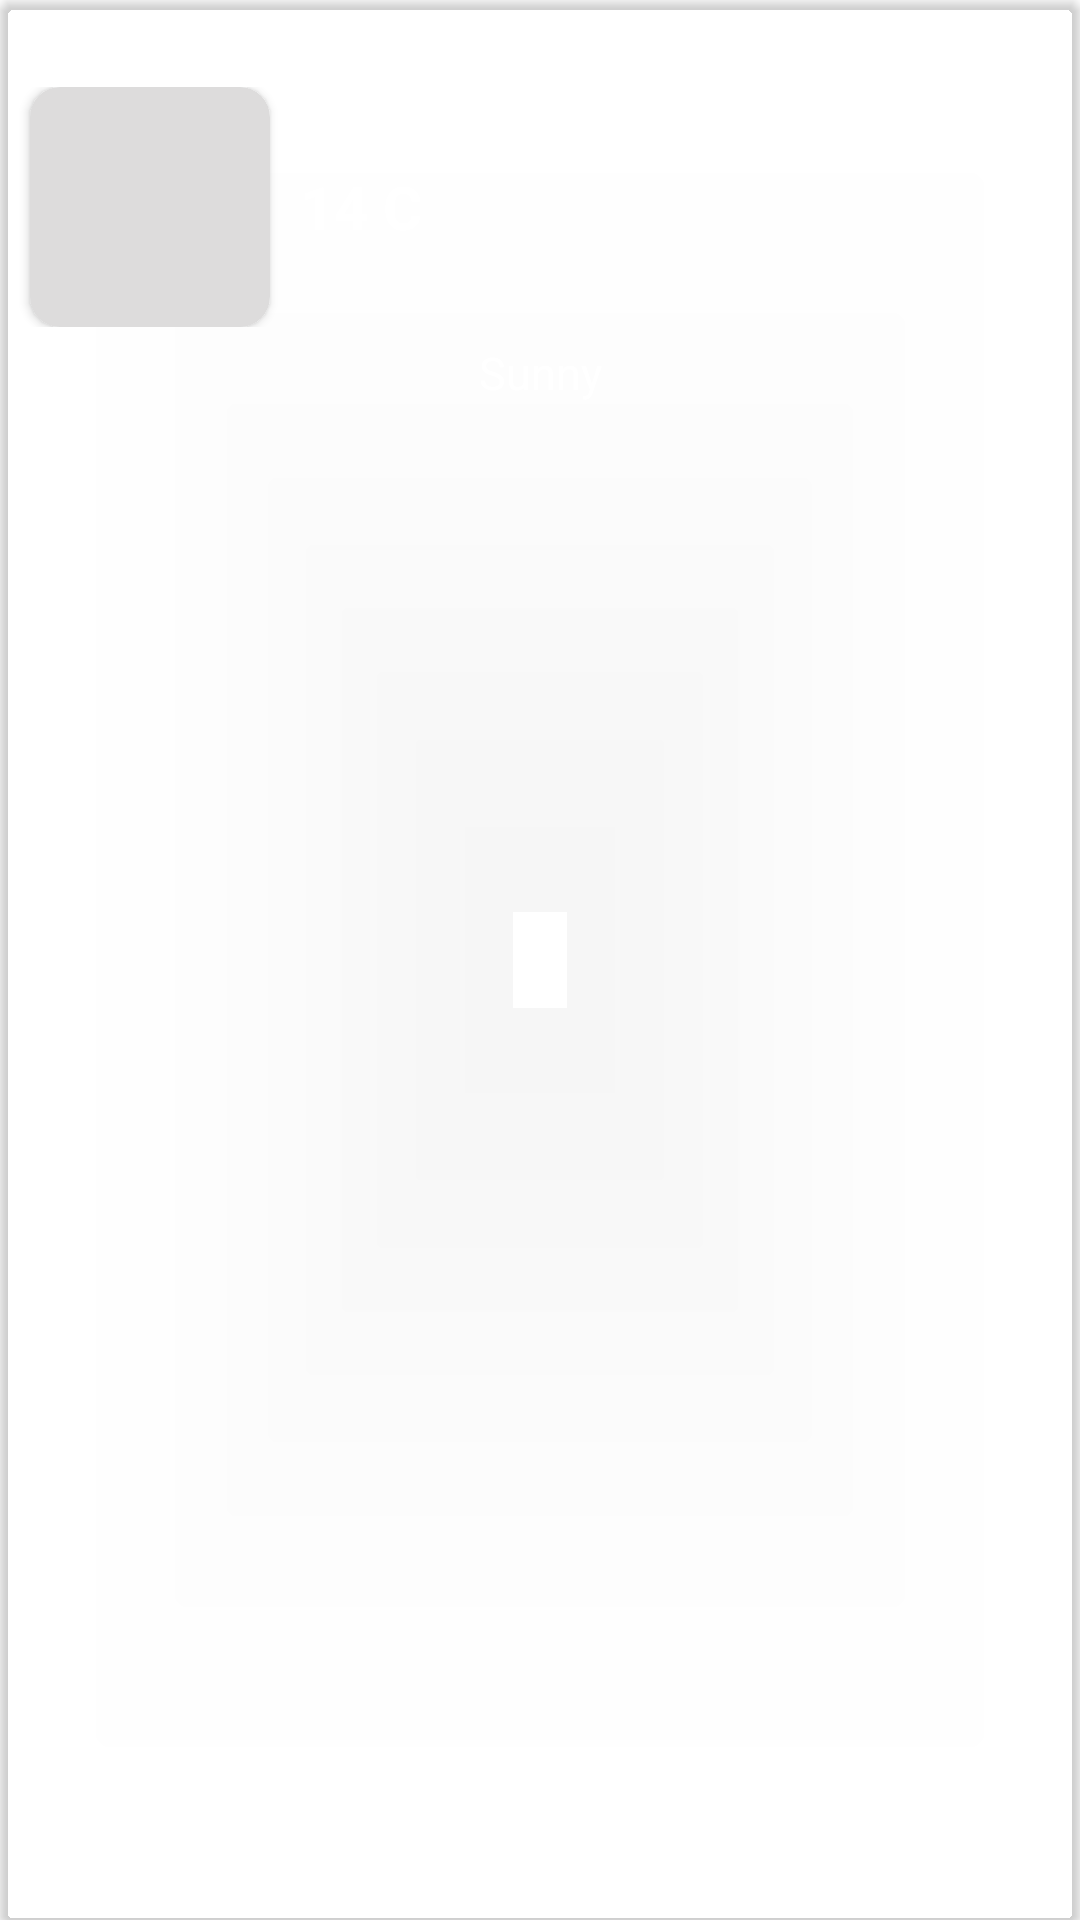

Produce the Android XML layout that renders to this screen, including the resource entries it uses.
<!-- AndroidManifest.xml: application theme Theme.OpyWeather -->
<!-- res/layout/itemrv.xml -->
<?xml version="1.0" encoding="utf-8"?>
<androidx.cardview.widget.CardView xmlns:android="http://schemas.android.com/apk/res/android"
    xmlns:app="http://schemas.android.com/apk/res-auto"
    android:layout_width="wrap_content"
    android:layout_height="wrap_content"
    xmlns:tools="http://schemas.android.com/tools"
    android:layout_gravity="center"
    android:layout_margin="10dp"
    app:cardCornerRadius="5dp"
    app:cardBackgroundColor="@android:color/transparent">

    <LinearLayout
        android:layout_width="match_parent"
        android:layout_height="match_parent"
        android:orientation="vertical">

        <TextView
            android:id="@+id/tvDay"
            android:layout_width="match_parent"
            android:layout_height="wrap_content"
            android:gravity="center"
            android:padding="5dp"
            tools:text="Wednesday"
            android:textColor="@color/white" />

        <LinearLayout
            android:layout_width="match_parent"
            android:layout_height="wrap_content"
            android:orientation="horizontal">

            <androidx.cardview.widget.CardView
                android:layout_width="80dp"
                android:layout_height="80dp"
                android:layout_marginStart="10dp"
                android:elevation="5dp"
                app:cardCornerRadius="10dp"
                app:cardBackgroundColor="@color/lightgrey">

                <ImageView
                    android:id="@+id/iVicon"
                    android:layout_width="80dp"
                    android:layout_height="80dp"/>

            </androidx.cardview.widget.CardView>


            <TextView
                android:id="@+id/TVtempWF"
                android:layout_width="match_parent"
                android:layout_height="wrap_content"
                android:layout_gravity="center_vertical"
                android:layout_marginStart="10dp"
                android:layout_marginEnd="10dp"
                android:text="14 C"
                android:textColor="@color/white"
                android:textSize="20dp"
                android:textStyle="bold" />

        </LinearLayout>

        <TextView
            android:id="@+id/tvweatherCondition"
            android:layout_width="match_parent"
            android:layout_height="wrap_content"
            android:gravity="center"
            android:padding="5dp"
            android:text="Sunny"
            android:textColor="@color/white"
            android:textSize="15dp" />


    </LinearLayout>

</androidx.cardview.widget.CardView>
<!-- resources referenced by this layout -->
<resources>
  <color name="lightgrey">#DDDCDC</color>
  <color name="white">#FFFFFFFF</color>
  <style name="Theme.OpyWeather" parent="Theme.MaterialComponents.DayNight.NoActionBar">
          
          <item name="colorPrimary">@color/purple_500</item>
          <item name="colorPrimaryVariant">@color/purple_700</item>
          <item name="colorOnPrimary">@color/white</item>
          
          <item name="colorSecondary">@color/teal_200</item>
          <item name="colorSecondaryVariant">@color/teal_700</item>
          <item name="colorOnSecondary">@color/black</item>
          
          <item name="android:statusBarColor" tools:targetApi="l">?attr/colorPrimaryVariant</item>
          
      </style>
  <color name="purple_500">#334956</color>
  <color name="purple_700">#334956</color>
  <color name="teal_200">#FF03DAC5</color>
  <color name="teal_700">#FF018786</color>
  <color name="black">#FF000000</color>
</resources>
